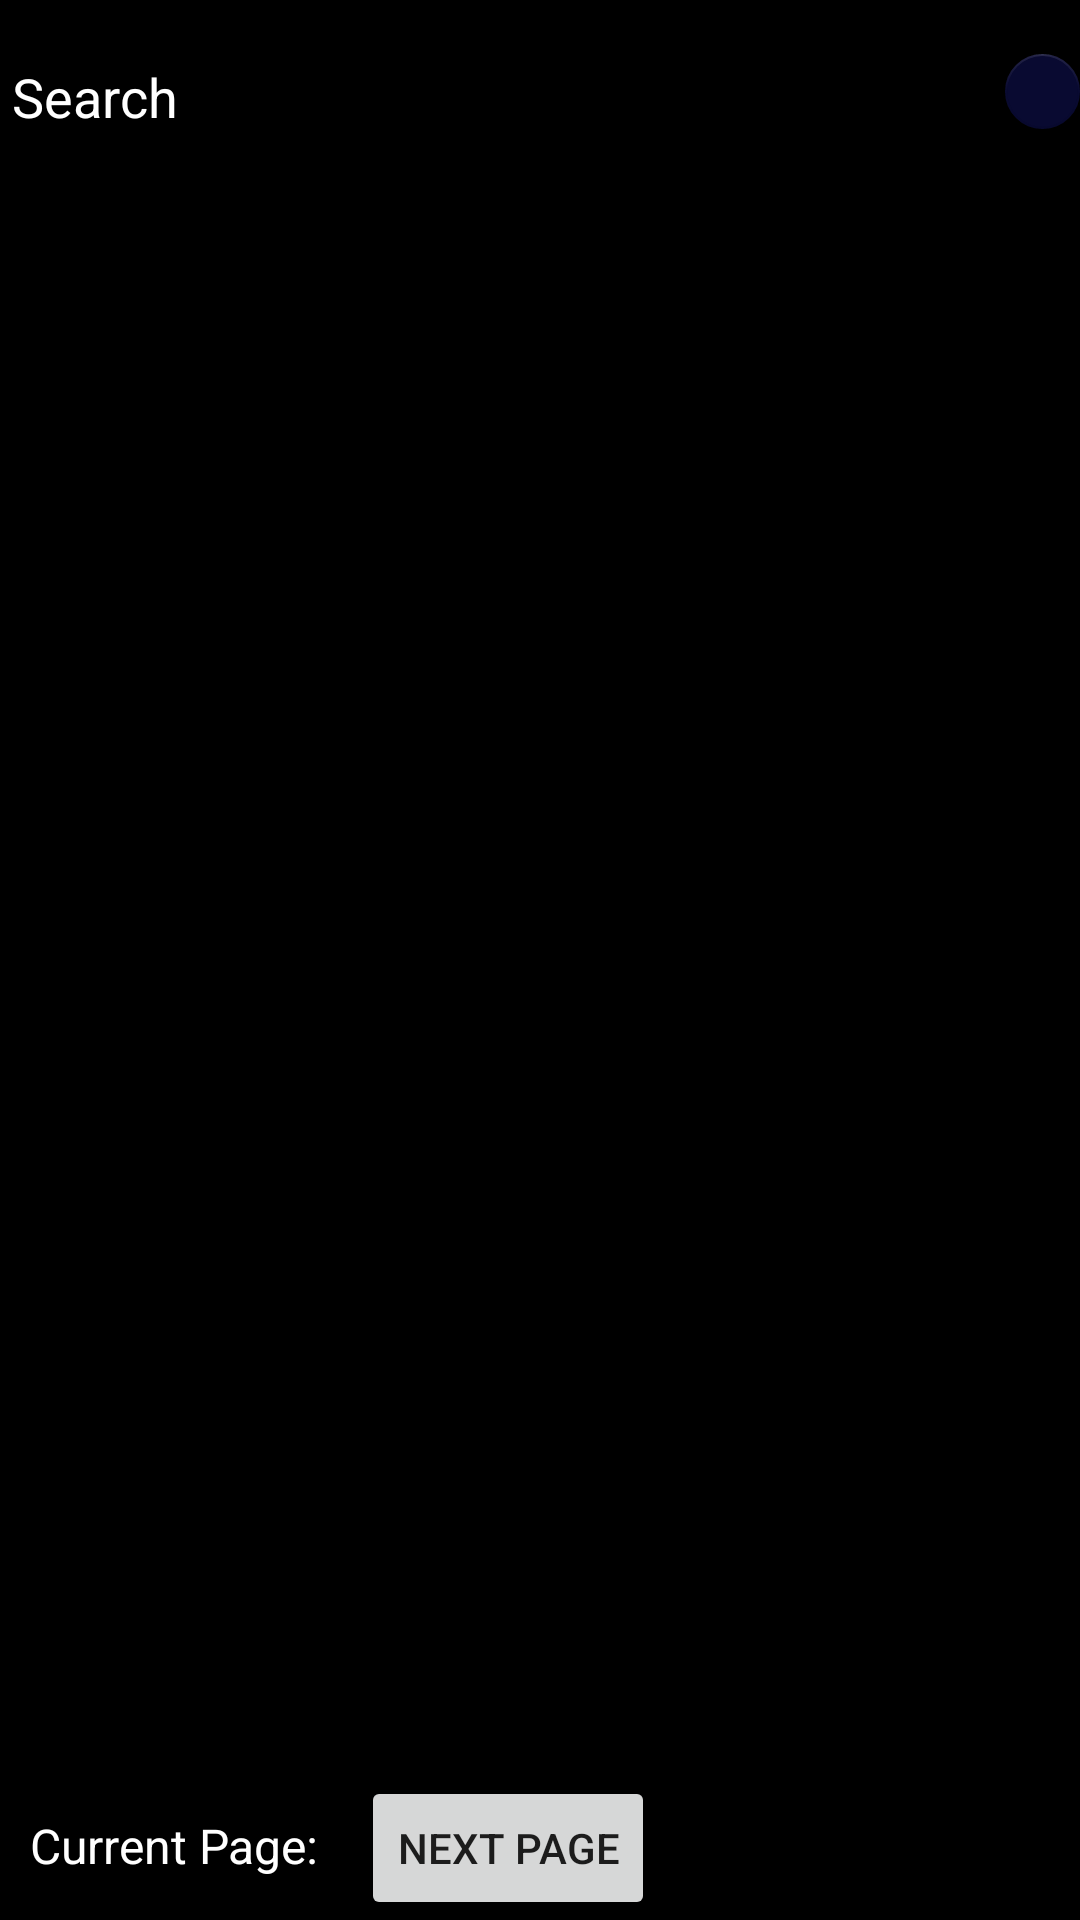

Android layout source for this screen:
<!-- AndroidManifest.xml: application theme Theme.LastProject -->
<!-- res/layout/fragment_list_movie.xml -->
<?xml version="1.0" encoding="utf-8"?>
<LinearLayout xmlns:android="http://schemas.android.com/apk/res/android"
    xmlns:app="http://schemas.android.com/apk/res-auto"
    xmlns:tools="http://schemas.android.com/tools"
    android:layout_width="match_parent"
    android:layout_height="match_parent"
    android:background="@color/black"
    android:orientation="vertical"
    tools:context=".view.fragments.ListMovieFragment">

    <LinearLayout
        android:id="@+id/Tiel"
        android:layout_width="match_parent"
        android:layout_height="wrap_content"
        android:gravity="center|start">


        <EditText
            android:id="@+id/SearchText"
            android:layout_width="335dp"
            android:layout_height="wrap_content"
            android:layout_marginTop="10dp"
            android:layout_marginBottom="10dp"
            android:drawableBottom="@drawable/ic_baseline_search_24"
            android:ems="10"
            android:hint="Search"
            android:paddingTop="10dp"
            android:textColor="#F8F8F8"
            android:textColorHint="#FFFFFF" />

        <com.google.android.material.floatingactionbutton.FloatingActionButton
            android:id="@+id/floatActionSearch"
            android:layout_width="wrap_content"
            android:layout_height="wrap_content"
            android:backgroundTint="@color/DarkBlue"
            android:clickable="true"
            android:src="@drawable/ic_baseline_search_24"
            app:backgroundTint="@color/DarkBlue"
            tools:ignore="SpeakableTextPresentCheck" />
    </LinearLayout>

    <LinearLayout
        android:layout_width="match_parent"
        android:layout_height="wrap_content"
        android:orientation="vertical">

        <androidx.recyclerview.widget.RecyclerView
            android:id="@+id/TvRV"
            android:layout_width="match_parent"
            android:layout_height="514dp"
            tools:listitem="@layout/movie_rv_item"
            />
    </LinearLayout>

    <LinearLayout
        android:layout_width="match_parent"
        android:layout_height="match_parent"
        android:gravity="bottom"
        android:orientation="horizontal">

        <TextView
            android:id="@+id/CurrentText"
            android:layout_width="wrap_content"
            android:layout_height="wrap_content"
            android:layout_marginLeft="10dp"
            android:text="Current Page: "
            android:textSize="16dp"
            android:textColor="@color/white"></TextView>

        <ProgressBar
            android:id="@+id/progressBar"
            style="?android:attr/progressBarStyle"
            android:layout_width="wrap_content"
            android:layout_height="wrap_content"
            android:layout_marginLeft="10dp"
            android:layout_weight="1"
            android:indeterminate="true"
            android:visibility="gone"
            tools:visibility="visible" />

        <Button
            android:id="@+id/btnNext"
            android:layout_width="wrap_content"
            android:layout_height="wrap_content"
            android:layout_marginLeft="10dp"
            android:text="Next Page"></Button>


    </LinearLayout>

</LinearLayout>
<!-- res/layout/movie_rv_item.xml (included above) -->
<?xml version="1.0" encoding="utf-8"?>
<androidx.cardview.widget.CardView xmlns:android="http://schemas.android.com/apk/res/android"
    xmlns:app="http://schemas.android.com/apk/res-auto"
    xmlns:tools="http://schemas.android.com/tools"
    android:id="@+id/cardView"
    android:layout_width="match_parent"
    android:layout_height="wrap_content"
    android:layout_margin="5dp"
    app:cardBackgroundColor="@color/DarkBlue"
    app:cardCornerRadius="5dp"
    app:cardElevation="3dp">


    <RelativeLayout
        android:layout_width="match_parent"
        android:layout_height="100dp"
        android:layout_margin="4dp">

        <ImageView
            android:id="@+id/imageView"
            android:layout_width="88dp"
            android:layout_height="99dp"
            app:srcCompat="@drawable/ic_baseline_movie_24"
            tools:srcCompat="@drawable/ic_baseline_movie_24" />

        <TextView
            android:id="@+id/idTVTitle"
            android:layout_width="290dp"
            android:layout_height="wrap_content"
            android:layout_alignParentTop="true"
            android:layout_marginStart="11dp"
            android:layout_marginTop="3dp"
            android:layout_marginEnd="3dp"
            android:layout_marginBottom="3dp"
            android:layout_toEndOf="@+id/imageView"
            android:padding="4dp"
            android:text="Title"
            android:textColor="@color/white"
            android:textSize="18sp" />

        <TextView
            android:id="@+id/idTVDate"
            android:layout_width="291dp"
            android:layout_height="46dp"
            android:layout_below="@id/idTVTitle"
            android:layout_alignParentBottom="true"
            android:layout_marginStart="11dp"
            android:layout_marginTop="5dp"
            android:layout_marginEnd="3dp"
            android:layout_marginBottom="5dp"
            android:layout_toEndOf="@+id/imageView"
            android:padding="4dp"
            android:text="Date"
            android:textColor="@color/white"
            android:textSize="13sp" />


    </RelativeLayout>


</androidx.cardview.widget.CardView>
<!-- resources referenced by this layout -->
<resources>
  <color name="DarkBlue">#090A31</color>
  <color name="black">#FF000000</color>
  <color name="white">#FFFFFFFF</color>
  <style name="Theme.LastProject" parent="Theme.MaterialComponents.DayNight.DarkActionBar">
          
          <item name="colorPrimary">@color/purple_500</item>
          <item name="colorPrimaryVariant">@color/purple_700</item>
          <item name="colorOnPrimary">@color/white</item>
          
          <item name="colorSecondary">@color/teal_200</item>
          <item name="colorSecondaryVariant">@color/teal_700</item>
          <item name="colorOnSecondary">@color/black</item>
          
          <item name="android:statusBarColor" tools:targetApi="l">?attr/colorPrimaryVariant</item>
          
          <item name="android:windowDisablePreview">true</item>
      </style>
  <color name="purple_500">#FF6200EE</color>
  <color name="purple_700">#FF3700B3</color>
  <color name="teal_200">#FF03DAC5</color>
  <color name="teal_700">#FF018786</color>
</resources>
